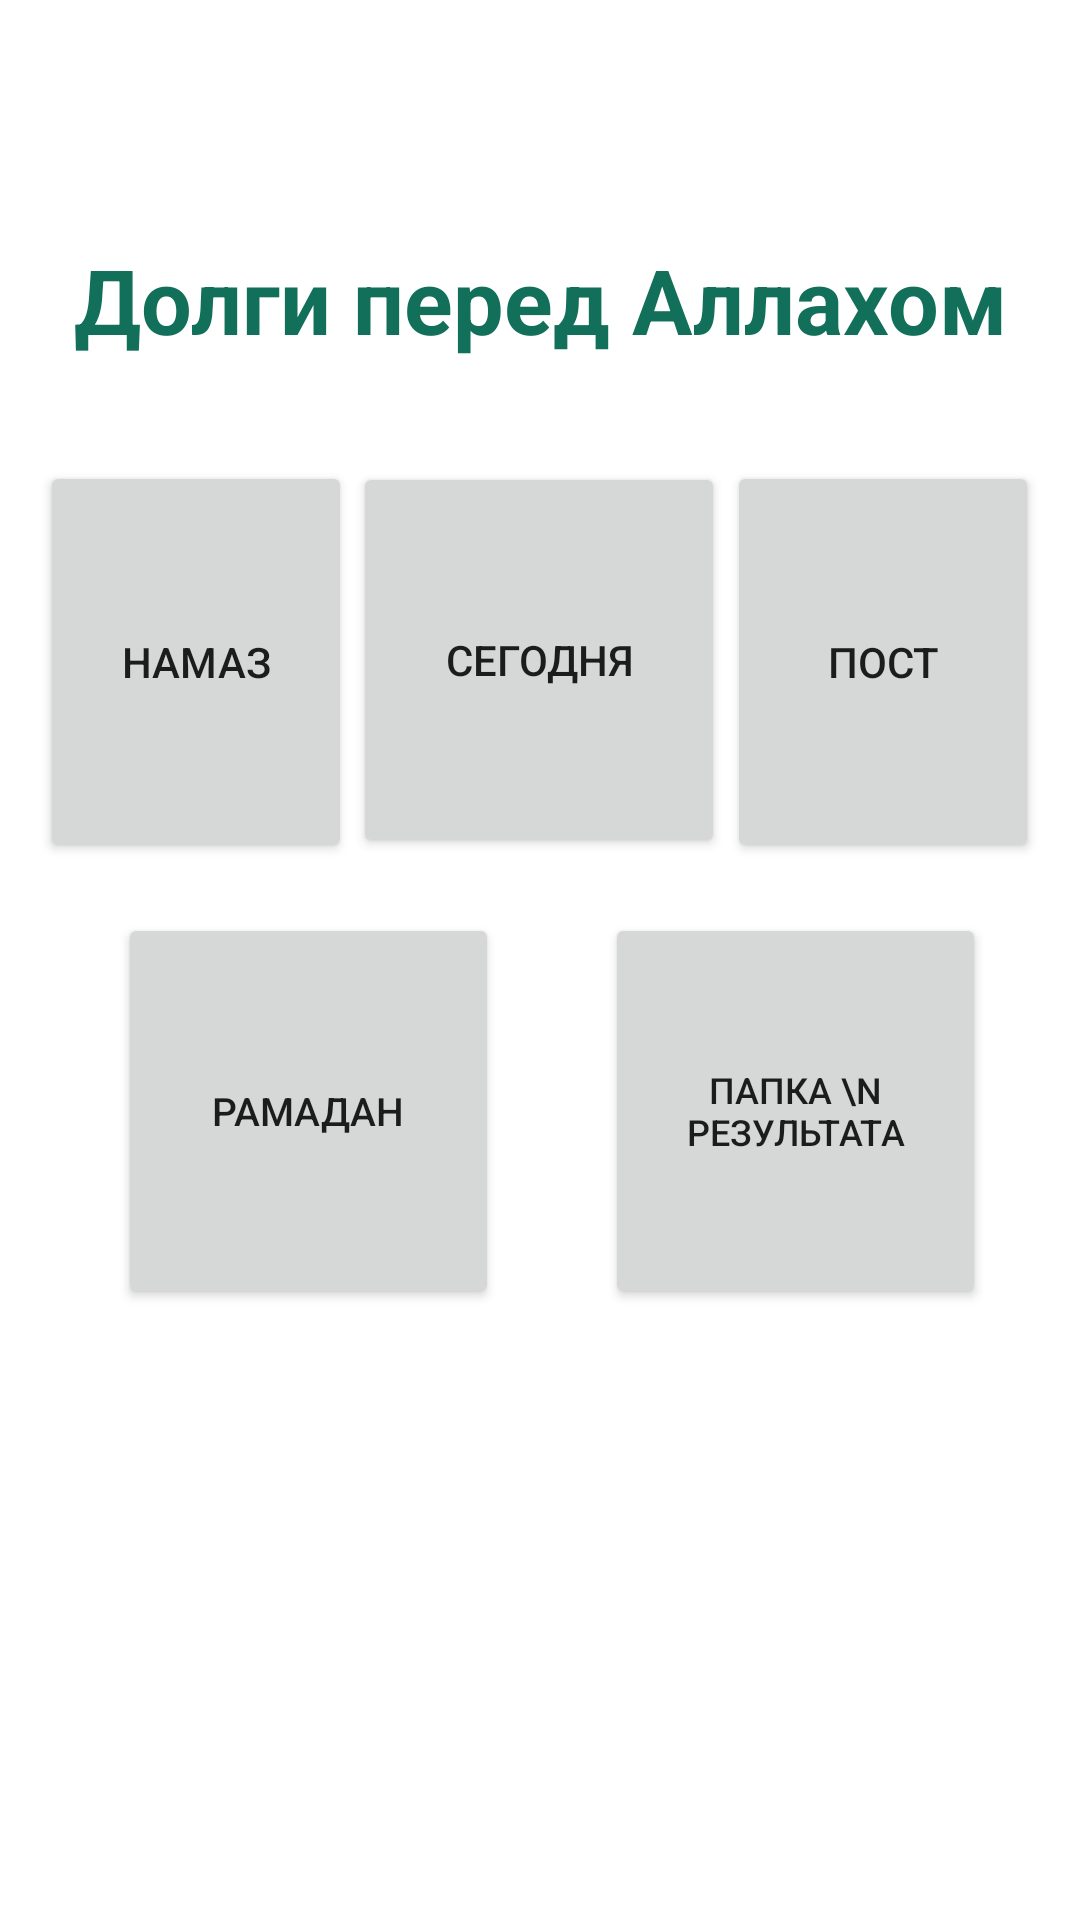

Here is an Android app screen rendered from its layout file. Give the layout XML and the strings, colors and styles it references.
<!-- AndroidManifest.xml: application theme Theme.Dolgi_Islam -->
<!-- res/layout/activity_main.xml -->
<?xml version="1.0" encoding="utf-8"?>
<androidx.constraintlayout.widget.ConstraintLayout
    xmlns:android="http://schemas.android.com/apk/res/android"
    xmlns:app="http://schemas.android.com/apk/res-auto"
    xmlns:tools="http://schemas.android.com/tools"
    android:layout_width="match_parent"
    android:layout_height="match_parent"
    tools:context=".MainActivity">

    <Button
        android:id="@+id/namaz"
        android:layout_width="104dp"
        android:layout_height="134dp"
        android:text="Намаз"
        app:layout_constraintBottom_toBottomOf="parent"
        app:layout_constraintEnd_toEndOf="parent"
        app:layout_constraintHorizontal_bias="0.052"
        app:layout_constraintStart_toStartOf="parent"
        app:layout_constraintTop_toTopOf="parent"
        app:layout_constraintVertical_bias="0.304" />

    <Button
        android:id="@+id/post"
        android:layout_width="104dp"
        android:layout_height="134dp"
        android:text="Пост"
        app:layout_constraintBottom_toBottomOf="parent"
        app:layout_constraintEnd_toEndOf="parent"
        app:layout_constraintHorizontal_bias="0.947"
        app:layout_constraintStart_toStartOf="parent"
        app:layout_constraintTop_toTopOf="parent"
        app:layout_constraintVertical_bias="0.304" />

    <Button
        android:id="@+id/today"
        android:layout_width="124dp"
        android:layout_height="132dp"
        android:text="Сегодня"
        app:layout_constraintBottom_toBottomOf="parent"
        app:layout_constraintEnd_toEndOf="parent"
        app:layout_constraintHorizontal_bias="0.498"
        app:layout_constraintStart_toStartOf="parent"
        app:layout_constraintTop_toTopOf="parent"
        app:layout_constraintVertical_bias="0.303" />

    <TextView
        android:id="@+id/Dolgi"
        android:layout_width="335dp"
        android:layout_height="114dp"
        android:text="Долги перед Аллахом"
        android:gravity="center"
        android:textSize="30sp"
        android:textColor="@color/purple_300"
        android:textStyle="bold"
        app:layout_constraintBottom_toBottomOf="parent"
        app:layout_constraintEnd_toEndOf="parent"
        app:layout_constraintStart_toStartOf="parent"
        app:layout_constraintTop_toTopOf="parent"
        app:layout_constraintVertical_bias="0.082" />


    <Button
        android:id="@+id/res"
        android:layout_width="127dp"
        android:layout_height="132dp"
        android:text="Папка \n Результата"
        android:textSize="12sp"
        app:layout_constraintBottom_toBottomOf="parent"
        app:layout_constraintEnd_toEndOf="parent"
        app:layout_constraintHorizontal_bias="0.866"
        app:layout_constraintStart_toStartOf="parent"
        app:layout_constraintTop_toTopOf="parent"
        app:layout_constraintVertical_bias="0.599" />

    <Button
        android:id="@+id/ramadan"
        android:layout_width="127dp"
        android:layout_height="132dp"
        android:text="Рамадан"
        android:textSize="13sp"
        app:layout_constraintBottom_toBottomOf="parent"
        app:layout_constraintEnd_toEndOf="parent"
        app:layout_constraintHorizontal_bias="0.169"
        app:layout_constraintStart_toStartOf="parent"
        app:layout_constraintTop_toTopOf="parent"
        app:layout_constraintVertical_bias="0.599" />


</androidx.constraintlayout.widget.ConstraintLayout>
<!-- resources referenced by this layout -->
<resources>
  <color name="purple_300">#12705A</color>
  <style name="Theme.Dolgi_Islam" parent="Theme.MaterialComponents.DayNight.NoActionBar">
          
  
  
          <item name="colorPrimary">@color/purple_300</item>
          <item name="colorPrimaryVariant">@color/purple_700</item>
          <item name="colorOnPrimary">@color/white</item>
          
          <item name="colorSecondary">@color/teal_200</item>
          <item name="colorSecondaryVariant">@color/teal_700</item>
          <item name="colorOnSecondary">@color/black</item>
          
          <item name="android:statusBarColor" tools:targetApi="l">?attr/colorPrimary</item>
          
      </style>
  <color name="purple_700">#FF3700B3</color>
  <color name="white">#FFFFFFFF</color>
  <color name="teal_200">#12705A</color>
  <color name="teal_700">#FF018786</color>
  <color name="black">#FF000000</color>
</resources>
